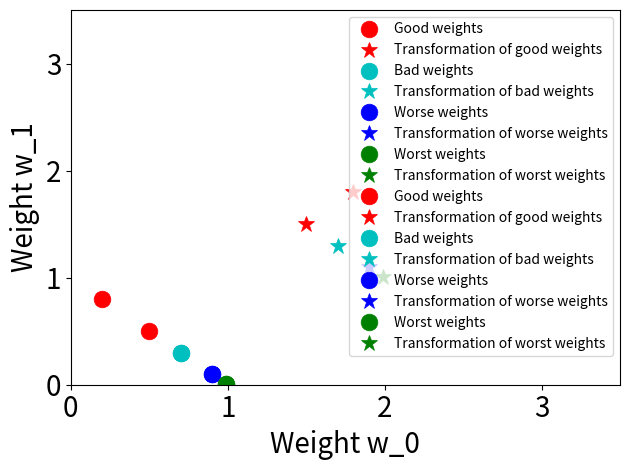

Python code for this plot:
import sys
from array import *
from math import *
from numpy import linalg as la
import numpy as np
from numpy.ma import mean
import csv
import matplotlib.pyplot as plt


exampleCovariance = np.empty((2,2))
exampleCovariance[0][0] = 5
exampleCovariance[0][1] = 1
exampleCovariance[1][0] = 1
exampleCovariance[1][1] = 2

badWeights = np.empty((1,2))
badWeights[0][0] = 0.7
badWeights[0][1] = 0.3

worseWeights = np.empty((1,2))
worseWeights[0][0] = 0.9
worseWeights[0][1] = 0.1

worstWeights = np.empty((1,2))
worstWeights[0][0] = 0.99
worstWeights[0][1] = 0.01

goodWeights = np.empty((1,2))
goodWeights[0][0] = 0.2
goodWeights[0][1] = 0.8

testResult = np.asarray(np.dot(exampleCovariance, goodWeights.T))
testResult_final = np.dot(goodWeights, testResult)

testResult1 = np.asmatrix(np.dot(exampleCovariance, badWeights.T))
testResult1_final = np.dot(badWeights, testResult1)

testResult2 = np.asarray(np.dot(exampleCovariance, worseWeights.T))
testResult2_final = np.dot(worseWeights, testResult2)

testResult3 = np.asarray(np.dot(exampleCovariance, worstWeights.T))
testResult3_final = np.dot(worstWeights, testResult3)

# test = la.eig(exampleCovariance)

plt.rc('xtick', labelsize = 20)
plt.rc('ytick', labelsize = 20)

ax = plt.gca()
plt.plot(goodWeights[0][0], goodWeights[0][1],'ro', markeredgewidth = 0.5, markersize = 12, label = 'Good weights')
plt.plot(testResult[0],testResult[1], 'r*', markeredgewidth = 0.5, markersize = 12, label = 'Transformation of good weights')

plt.plot(badWeights[0][0], badWeights[0][1], 'co', markeredgewidth = 0.5, markersize = 12, label = 'Bad weights')
plt.plot(testResult1[0], testResult1[1], 'c*', markeredgewidth = 0.5, markersize = 12, label = 'Transformation of bad weights')

plt.plot(worseWeights[0][0], worseWeights[0][1], 'bo', markeredgewidth = 0.5, markersize = 12, label = 'Worse weights')
plt.plot(testResult2[0], testResult2[1], 'b*', markeredgewidth = 0.5, markersize = 12, label = 'Transformation of worse weights')

plt.plot(worstWeights[0][0], worstWeights[0][1], 'go', markeredgewidth = 0.5, markersize = 12, label = 'Worst weights')
plt.plot(testResult3[0], testResult3[1], 'g*', markeredgewidth = 0.5, markersize = 12, label = 'Transformation of worst weights')

plt.axis([0, 5.5, 0, 5.5])
plt.xlabel("Weight w_0", fontsize = 20)
plt.ylabel("Weight w_1", fontsize = 20)
plt.legend(loc = 'best', numpoints = 1)
plt.tight_layout()
plt.savefig('unequalCovariance.eps', format = 'eps', dpi = 2000)
plt.show()

exampleCovariance = np.empty((2,2))
exampleCovariance[0][0] = 2
exampleCovariance[0][1] = 1
exampleCovariance[1][0] = 1
exampleCovariance[1][1] = 2

badWeights = np.empty((1,2))
badWeights[0][0] = 0.7
badWeights[0][1] = 0.3

worseWeights = np.empty((1,2))
worseWeights[0][0] = 0.9
worseWeights[0][1] = 0.1

worstWeights = np.empty((1,2))
worstWeights[0][0] = 0.99
worstWeights[0][1] = 0.01

goodWeights = np.empty((1,2))
goodWeights[0][0] = 0.5
goodWeights[0][1] = 0.5

testResult = np.asarray(np.dot(exampleCovariance, goodWeights.T))
testResult_final = np.dot(goodWeights, testResult)

testResult1 = np.asmatrix(np.dot(exampleCovariance, badWeights.T))
testResult1_final = np.dot(badWeights, testResult1)

testResult2 = np.asarray(np.dot(exampleCovariance, worseWeights.T))
testResult2_final = np.dot(worseWeights, testResult2)

testResult3 = np.asarray(np.dot(exampleCovariance, worstWeights.T))
testResult3_final = np.dot(worstWeights, testResult3)

# test = la.eig(exampleCovariance)

plt.plot(goodWeights[0][0], goodWeights[0][1],'ro', markeredgewidth = 0.5, markersize = 12, label = 'Good weights')
plt.plot(testResult[0],testResult[1], 'r*', markeredgewidth = 0.5, markersize = 12, label = 'Transformation of good weights')

plt.plot(badWeights[0][0], badWeights[0][1], 'co', markeredgewidth = 0.5, markersize = 12, label = 'Bad weights')
plt.plot(testResult1[0], testResult1[1], 'c*', markeredgewidth = 0.5, markersize = 12, label = 'Transformation of bad weights')

plt.plot(worseWeights[0][0], worseWeights[0][1], 'bo', markeredgewidth = 0.5, markersize = 12, label = 'Worse weights')
plt.plot(testResult2[0], testResult2[1], 'b*', markeredgewidth = 0.5, markersize = 12, label = 'Transformation of worse weights')

plt.plot(worstWeights[0][0], worstWeights[0][1], 'go', markeredgewidth = 0.5, markersize = 12, label = 'Worst weights')
plt.plot(testResult3[0], testResult3[1], 'g*', markeredgewidth = 0.5, markersize = 12, label = 'Transformation of worst weights')

plt.axis([0, 3.5, 0, 3.5])
plt.xlabel("Weight w_0", fontsize = 20)
plt.ylabel("Weight w_1", fontsize = 20)
plt.legend(loc = 'best', numpoints = 1)
plt.tight_layout()
plt.savefig('equalCovariance.eps', format = 'eps', dpi = 2000)
plt.show()